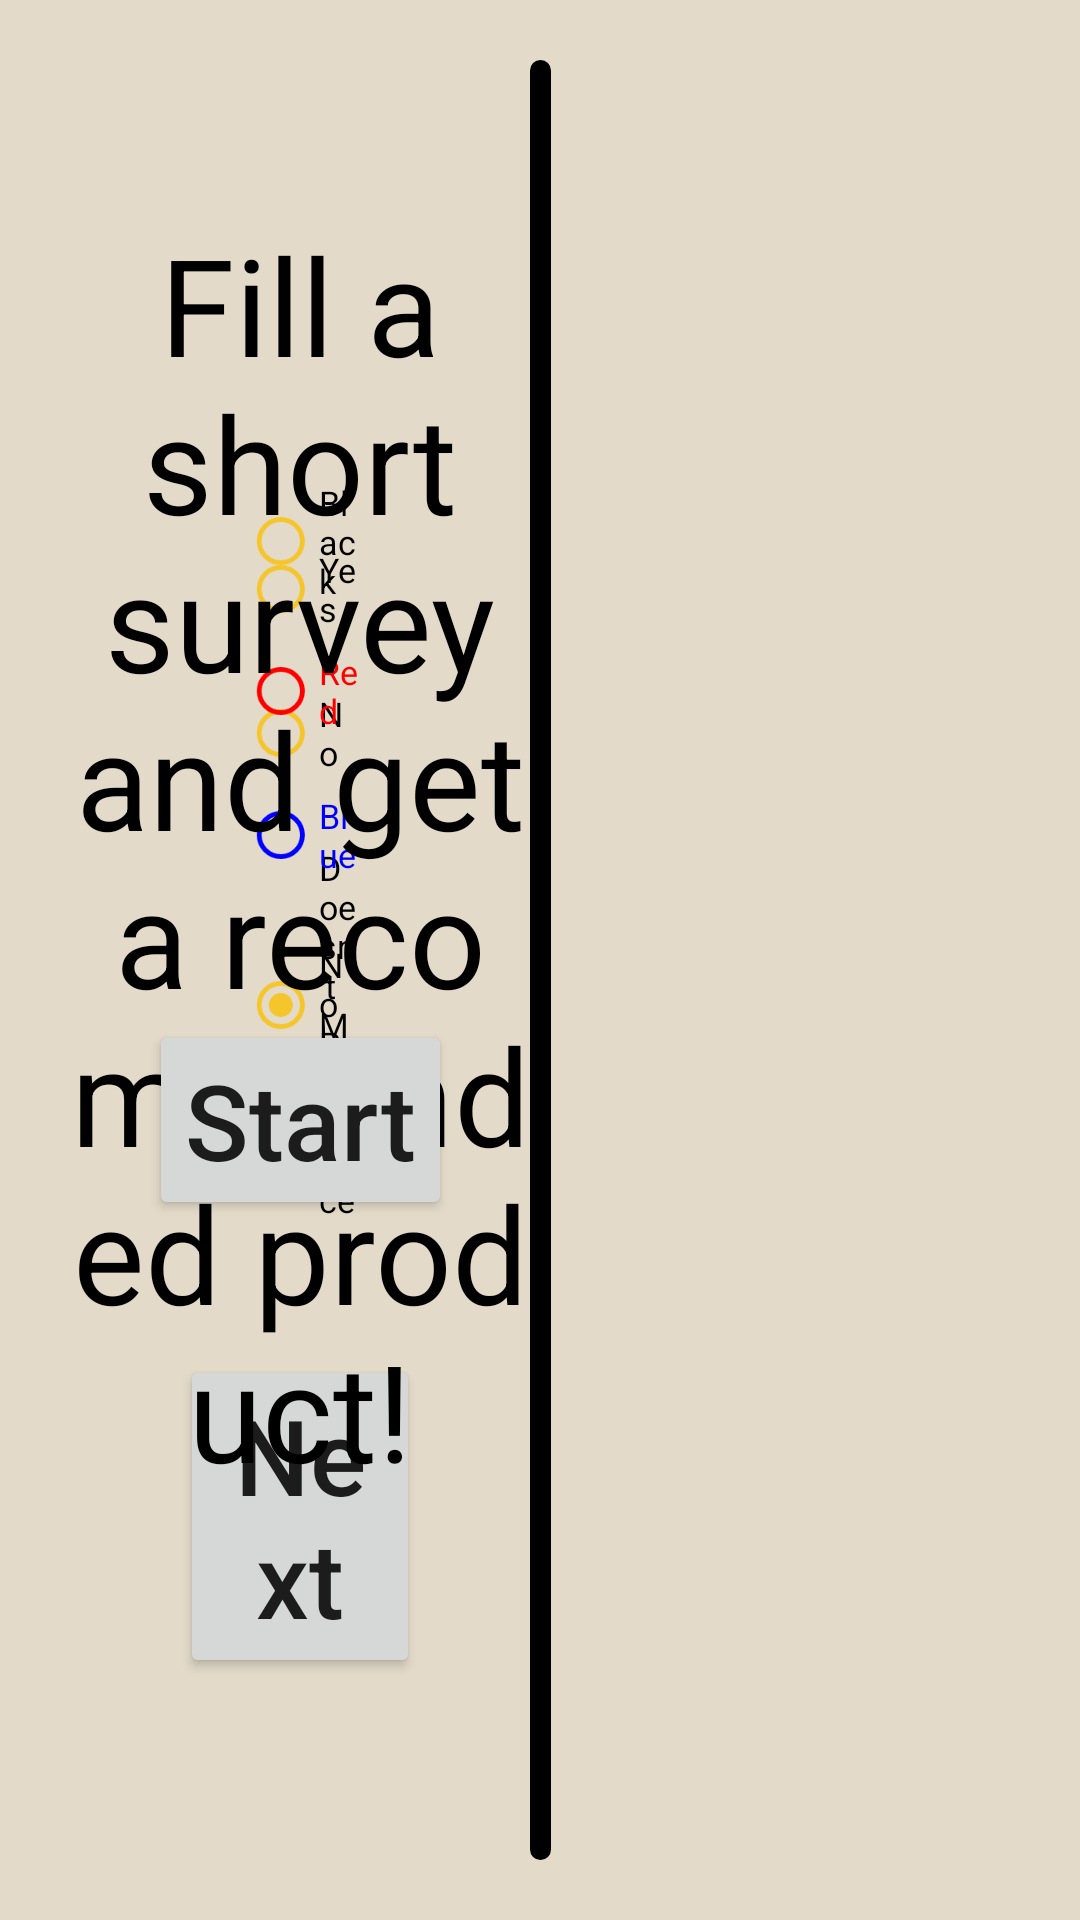

This screen was rendered from an Android layout file. Write that file and the resources it references.
<!-- AndroidManifest.xml: application theme Theme.HackathonProject -->
<!-- res/layout/activity_recommend_product.xml -->
<?xml version="1.0" encoding="utf-8"?>
<androidx.constraintlayout.widget.ConstraintLayout xmlns:android="http://schemas.android.com/apk/res/android"
    xmlns:app="http://schemas.android.com/apk/res-auto"
    xmlns:tools="http://schemas.android.com/tools"
    android:layout_width="match_parent"
    android:layout_height="match_parent"
    android:padding="20dp"
    android:background="#e3dac9"
    tools:context=".ui.RecommendProduct">


    <androidx.constraintlayout.widget.ConstraintLayout
        android:id="@+id/surveyQuestion"
        android:layout_width="0dp"
        app:layout_constraintWidth_default="percent"
        app:layout_constraintWidth_percent=".5"
        android:layout_height="match_parent"
        app:layout_constraintBottom_toBottomOf="parent"
        app:layout_constraintEnd_toEndOf="parent"
        app:layout_constraintHorizontal_bias="0.0"
        app:layout_constraintStart_toStartOf="parent"
        android:padding="40dp"
        app:layout_constraintTop_toTopOf="parent">

        <SeekBar
            android:id="@+id/priceSlider"
            style="@style/Widget.AppCompat.SeekBar.Discrete"
            android:layout_width="match_parent"
            android:layout_height="wrap_content"
            android:max="10"
            android:min="1"

            android:minWidth="10dp"
            android:progress="5"
            android:progressTint="#F5C52C"
            android:thumbTint="#F5C52C"
            android:tickMarkTint="#F5C52C"
            android:backgroundTint="@color/black"
            app:layout_constraintBottom_toBottomOf="parent"
            app:layout_constraintEnd_toEndOf="parent"
            app:layout_constraintStart_toStartOf="parent"
            app:layout_constraintTop_toTopOf="parent"
            app:layout_constraintVertical_bias="0.6"  />

        <TextView
            android:id="@+id/questionSlider"
            android:layout_width="wrap_content"
            android:layout_height="wrap_content"
            android:text=""
            android:textColor="@color/black"
            android:textSize="35dp"
            app:layout_constraintBottom_toBottomOf="parent"
            app:layout_constraintEnd_toEndOf="parent"
            app:layout_constraintVertical_bias="0.01"
            app:layout_constraintStart_toStartOf="parent"
            app:layout_constraintTop_toTopOf="parent" />

        <Button
            android:id="@+id/nextQuestion"
            android:layout_width="wrap_content"
            android:layout_height="wrap_content"
            android:text="Next"
            android:textSize="35dp"
            android:textAllCaps="false"
            app:layout_constraintBottom_toBottomOf="parent"
            app:layout_constraintEnd_toEndOf="parent"
            app:layout_constraintVertical_bias="0.95"
            app:layout_constraintStart_toStartOf="parent"
            app:layout_constraintTop_toTopOf="parent" />

        <SeekBar
            android:id="@+id/ratingSlider"
            style="@style/Widget.AppCompat.SeekBar.Discrete"
            android:layout_width="match_parent"
            android:layout_height="wrap_content"
            android:max="10"
            android:min="0"
            android:backgroundTint="@color/black"
            android:minWidth="10dp"
            android:progress="5"
            android:progressTint="#F5C52C"
            android:thumbTint="#F5C52C"
            android:tickMarkTint="#F5C52C"
            app:layout_constraintBottom_toBottomOf="parent"
            app:layout_constraintEnd_toEndOf="parent"
            app:layout_constraintStart_toStartOf="parent"
            app:layout_constraintTop_toTopOf="parent"
            app:layout_constraintVertical_bias="0.6" />

        <TextView
            android:id="@+id/sliderCount"
            android:layout_width="wrap_content"
            android:layout_height="wrap_content"
            android:text=""
            android:textColor="@color/black"
            app:layout_constraintBottom_toBottomOf="parent"
            app:layout_constraintEnd_toEndOf="parent"
            app:layout_constraintStart_toStartOf="parent"
            app:layout_constraintTop_toTopOf="parent"
            app:layout_constraintVertical_bias="0.682" />

        <androidx.constraintlayout.widget.ConstraintLayout
            android:id="@+id/choiceGroupLayout"
            android:layout_width="0dp"
            android:layout_height="0dp"
            app:layout_constraintBottom_toTopOf="@+id/nextQuestion"
            app:layout_constraintEnd_toEndOf="parent"
            app:layout_constraintHeight_default="percent"
            app:layout_constraintHeight_percent=".6"
            app:layout_constraintStart_toStartOf="parent"
            app:layout_constraintTop_toTopOf="parent"
            app:layout_constraintVertical_bias="0.89"
            app:layout_constraintWidth_default="percent"
            app:layout_constraintWidth_percent=".6">

            <RadioGroup
                android:id="@+id/choiceGroup"
                android:layout_width="match_parent"
                android:layout_height="match_parent"
                android:checkedButton="@id/no_opinion"
                android:gravity="center">

                <RadioButton
                    android:id="@+id/yes"
                    android:scaleX="0.8"
                    android:scaleY="0.8"
                    android:textColor="@color/black"
                    android:buttonTint="#F5C52C"
                    android:layout_width="match_parent"
                    android:layout_height="wrap_content"
                    android:text="@string/yes" />

                <RadioButton
                    android:id="@+id/no"
                    android:scaleX="0.8"
                    android:scaleY="0.8"
                    android:textColor="@color/black"
                    android:buttonTint="#F5C52C"
                    android:layout_width="match_parent"
                    android:layout_height="wrap_content"
                    android:text="@string/no" />

                <RadioButton
                    android:id="@+id/no_opinion"
                    android:scaleX="0.8"
                    android:scaleY="0.8"
                    android:textColor="@color/black"
                    android:buttonTint="#F5C52C"
                    android:layout_width="match_parent"
                    android:layout_height="wrap_content"
                    android:text="@string/doesn_t_matter" />
            </RadioGroup>

        </androidx.constraintlayout.widget.ConstraintLayout>

        <androidx.constraintlayout.widget.ConstraintLayout
            android:id="@+id/colourGroupLayout"
            android:layout_width="0dp"
            android:layout_height="0dp"
            app:layout_constraintBottom_toTopOf="@+id/nextQuestion"
            app:layout_constraintEnd_toEndOf="parent"
            app:layout_constraintHeight_default="percent"
            app:layout_constraintHeight_percent=".6"
            app:layout_constraintStart_toStartOf="parent"
            app:layout_constraintTop_toTopOf="parent"
            app:layout_constraintVertical_bias="0.89"
            app:layout_constraintWidth_default="percent"
            app:layout_constraintWidth_percent=".6">

            <RadioGroup
                android:id="@+id/colourGroup"
                android:layout_width="match_parent"
                android:layout_height="match_parent"
                android:checkedButton="@id/no_opinion"
                android:gravity="center">

                <RadioButton
                    android:id="@+id/black"
                    android:scaleX="0.8"
                    android:scaleY="0.8"
                    android:textColor="@color/black"
                    android:buttonTint="#F5C52C"
                    android:layout_width="match_parent"
                    android:layout_height="wrap_content"
                    android:text="@string/black" />

                <RadioButton
                    android:id="@+id/red"
                    android:scaleX="0.8"
                    android:scaleY="0.8"
                    android:textColor="#FF0000"
                    android:buttonTint="#FF0000"
                    android:layout_width="match_parent"
                    android:layout_height="wrap_content"
                    android:text="@string/red" />

                <RadioButton
                    android:id="@+id/blue"
                    android:scaleX="0.8"
                    android:scaleY="0.8"
                    android:textColor="#0000FF"
                    android:buttonTint="#0000FF"
                    android:layout_width="match_parent"
                    android:layout_height="wrap_content"
                    android:text="@string/blue" />
                <RadioButton
                    android:id="@+id/no_preference"
                    android:scaleX="0.8"
                    android:scaleY="0.8"
                    android:textColor="@color/black"
                    android:buttonTint="#F5C52C"
                    android:layout_width="match_parent"
                    android:layout_height="wrap_content"
                    android:text="@string/no_preference" />
            </RadioGroup>

        </androidx.constraintlayout.widget.ConstraintLayout>

    </androidx.constraintlayout.widget.ConstraintLayout>


    <androidx.constraintlayout.widget.ConstraintLayout
        android:id="@+id/surveyStart"
        android:layout_width="0dp"
        app:layout_constraintWidth_default="percent"
        app:layout_constraintWidth_percent=".5"
        android:layout_height="match_parent"
        app:layout_constraintBottom_toBottomOf="parent"
        app:layout_constraintEnd_toEndOf="parent"
        app:layout_constraintHorizontal_bias="0.0"
        app:layout_constraintStart_toStartOf="parent"
        app:layout_constraintTop_toTopOf="parent">

        <Button
            android:id="@+id/startButton"
            android:layout_width="wrap_content"
            android:layout_height="wrap_content"
            android:text="Start"
            android:textAllCaps="false"
            android:textSize="35dp"
            app:layout_constraintBottom_toBottomOf="parent"
            app:layout_constraintEnd_toEndOf="parent"
            app:layout_constraintVertical_bias="0.6"
            app:layout_constraintStart_toStartOf="parent"
            app:layout_constraintTop_toTopOf="parent" />

        <TextView
            android:id="@+id/surveyWelcome"
            android:layout_width="wrap_content"
            android:layout_height="wrap_content"
            android:text="Fill a short survey and get a recommended product!"
            android:textSize="45dp"
            android:textColor="@color/black"
            app:layout_constraintBottom_toBottomOf="parent"
            app:layout_constraintEnd_toEndOf="parent"
            app:layout_constraintVertical_bias="0.3"
            android:textAlignment="center"
            app:layout_constraintStart_toStartOf="parent"
            app:layout_constraintTop_toTopOf="parent" />
    </androidx.constraintlayout.widget.ConstraintLayout>

    <ImageView
        android:id="@+id/imageView"
        android:layout_width="7dp"
        android:layout_height="match_parent"
        android:background="@drawable/seperator"
        app:layout_constraintBottom_toBottomOf="parent"
        app:layout_constraintEnd_toEndOf="parent"
        app:layout_constraintStart_toStartOf="parent"
        app:layout_constraintTop_toTopOf="parent"
        />

</androidx.constraintlayout.widget.ConstraintLayout>
<!-- resources referenced by this layout -->
<resources>
  <!-- drawable seperator (drawable-v24) -->
  <shape xmlns:android="http://schemas.android.com/apk/res/android">
      <solid android:color="#000000"/>
  
      <stroke android:width="5dp"
          android:color="#000000"/>
  
      <padding android:left="5dp"
          android:top="5dp"
          android:right="5dp"
          android:bottom="5dp"/>
  
      <corners android:radius="8dp" />
  </shape>
  <string name="black">Black</string>
  <string name="blue">Blue</string>
  <string name="doesn_t_matter">Doesn\'t Matter</string>
  <string name="no">No</string>
  <string name="no_preference">No Preference</string>
  <string name="red">Red</string>
  <string name="yes">Yes</string>
  <style name="Theme.HackathonProject" parent="Theme.MaterialComponents.DayNight.NoActionBar">
          
          <item name="colorPrimary">@color/purple_500</item>
          <item name="colorPrimaryVariant">@color/purple_700</item>
          <item name="colorOnPrimary">@color/white</item>
          
          <item name="colorSecondary">@color/teal_200</item>
          <item name="colorSecondaryVariant">@color/teal_700</item>
          <item name="colorOnSecondary">@color/black</item>
          
          <item name="android:statusBarColor" tools:targetApi="l">?attr/colorPrimaryVariant</item>
          
      </style>
  <!-- not gathered from this repository: default colours our renderer supplied (Android Studio template values) -->
  <color name="purple_500">#FF6200EE</color>
  <color name="purple_700">#FF3700B3</color>
  <color name="teal_200">#FF03DAC5</color>
  <color name="teal_700">#FF018786</color>
  <color name="black">#FF000000</color>
  <color name="white">#FFFFFFFF</color>
</resources>
